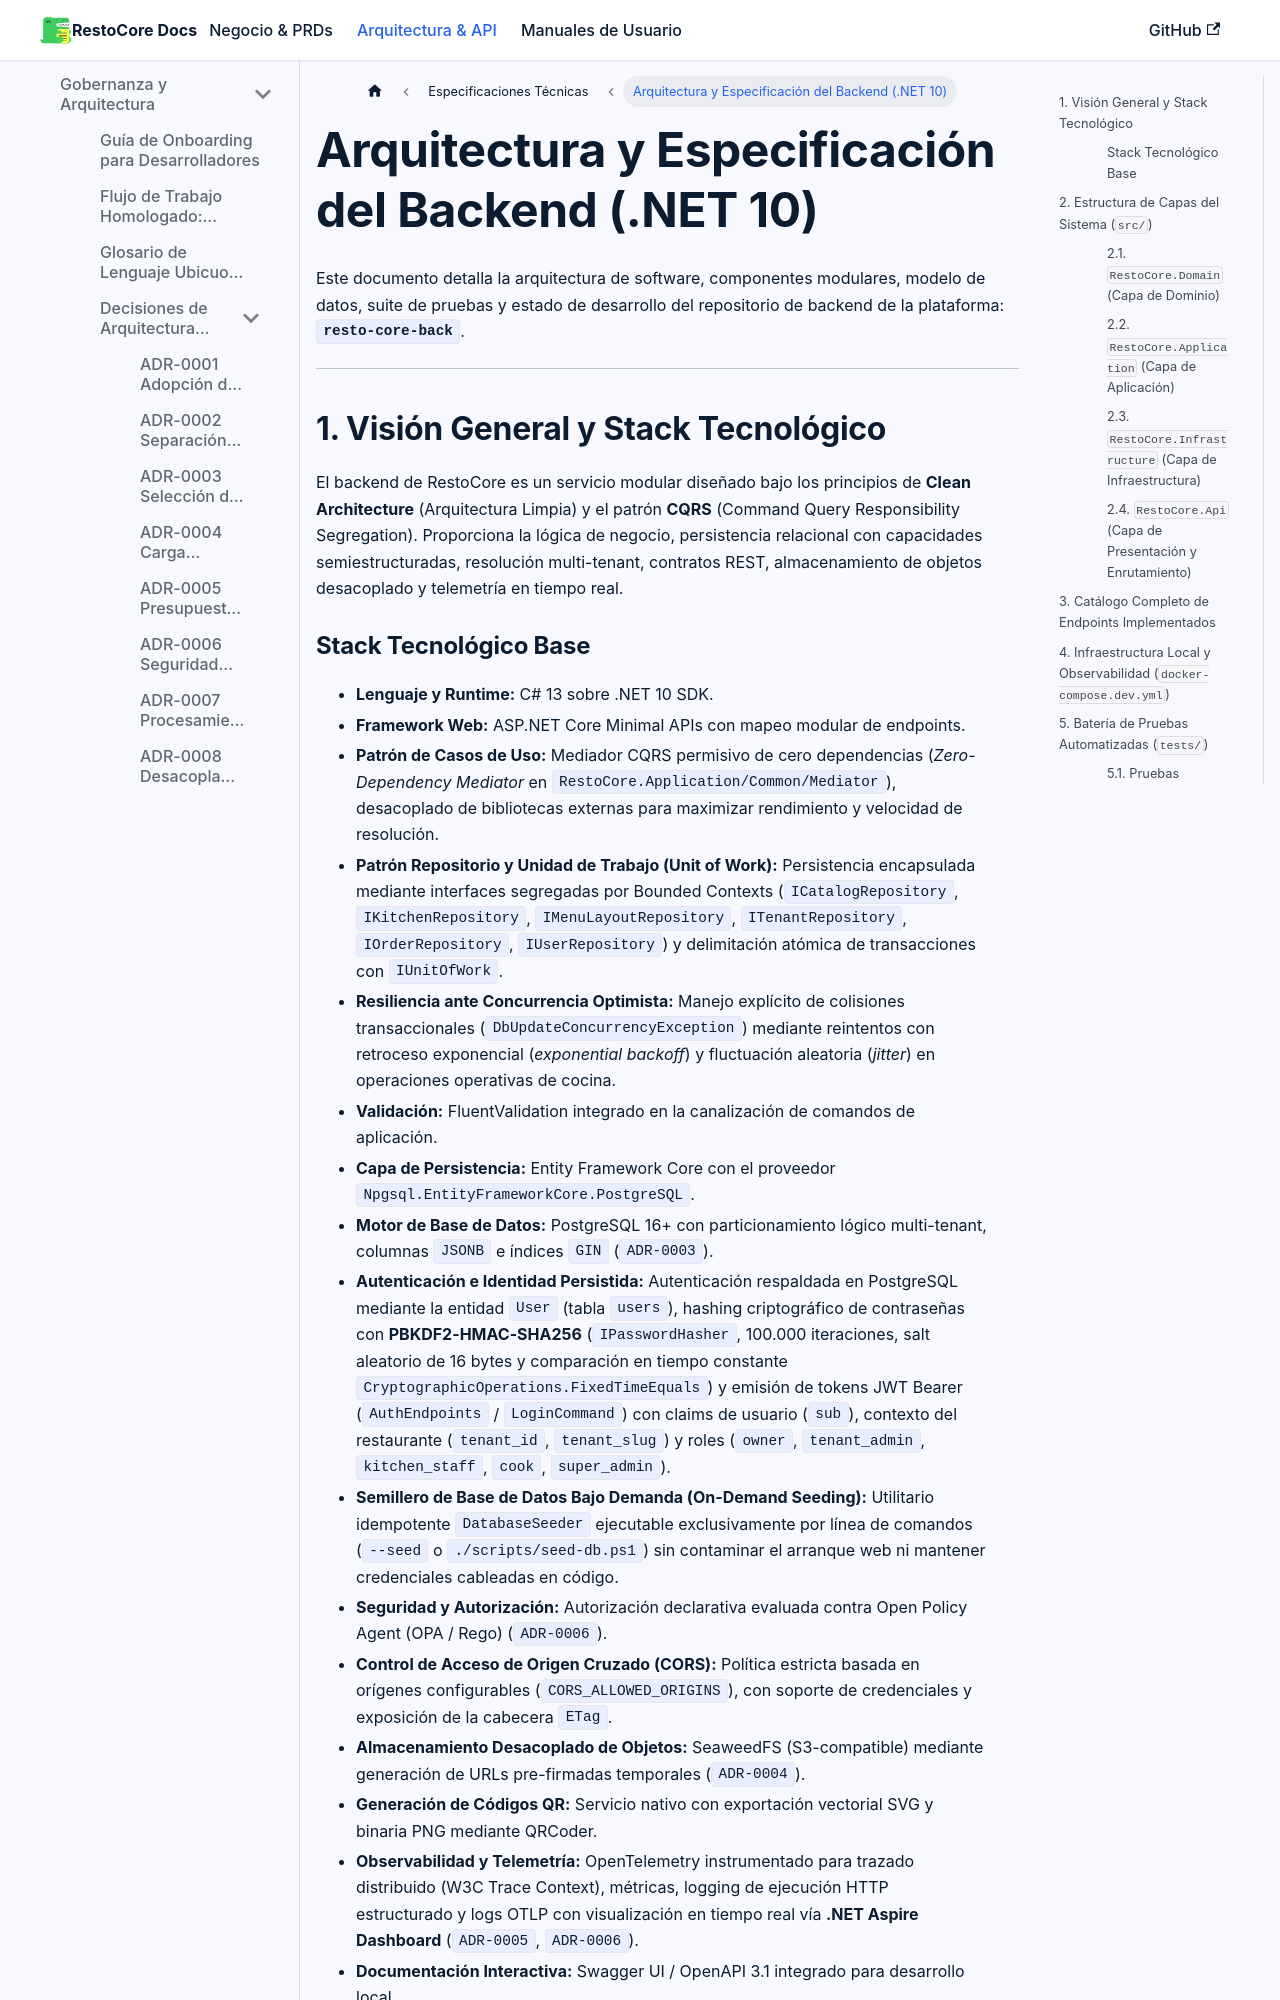

repository: Manu07Alvarez/RestoCore-Docs · page: docs/developers/arquitectura-backend-dotnet/index.html · generator: docusaurus

# Arquitectura y Especificación del Backend (.NET 10)

Este documento detalla la arquitectura de software, componentes modulares, modelo de datos, suite de pruebas y estado de desarrollo del repositorio de backend de la plataforma: **`resto-core-back`**.

---

## 1. Visión General y Stack Tecnológico

El backend de RestoCore es un servicio modular diseñado bajo los principios de **Clean Architecture** (Arquitectura Limpia) y el patrón **CQRS** (Command Query Responsibility Segregation). Proporciona la lógica de negocio, persistencia relacional con capacidades semiestructuradas, resolución multi-tenant, contratos REST, almacenamiento de objetos desacoplado y telemetría en tiempo real.
